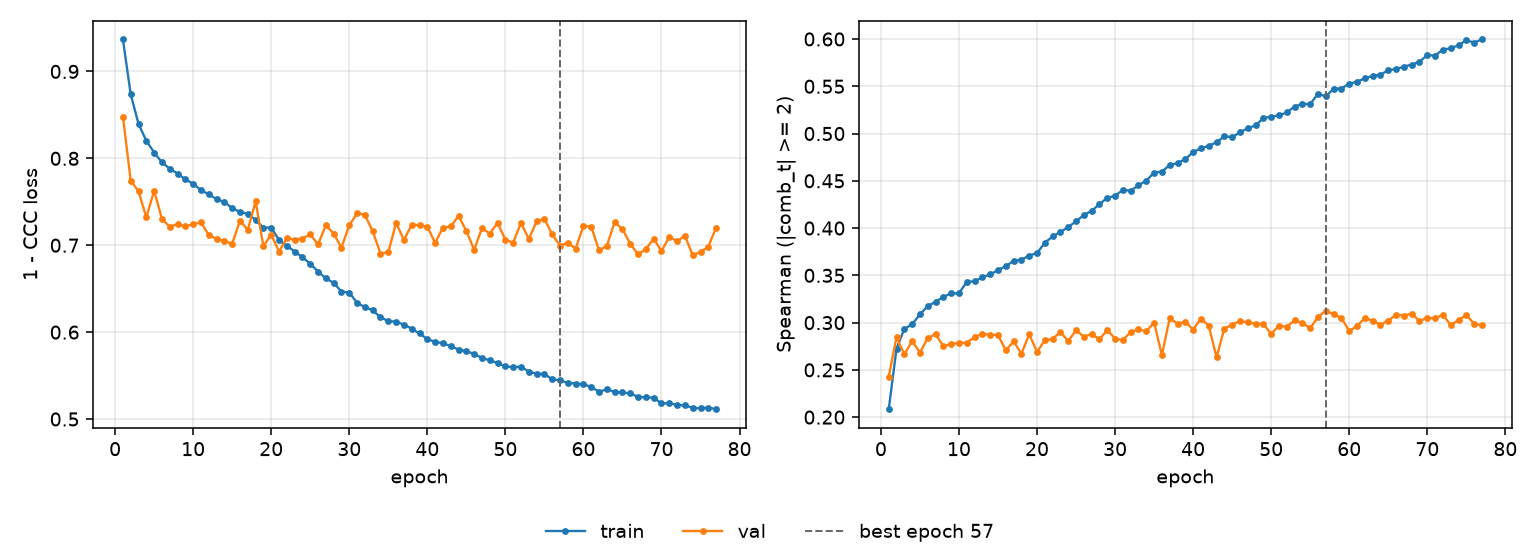

Data behind this chart, as committed beside it:
epoch, tr_loss, vl_loss, tr_sp, vl_sp, is_best
1, 0.9368, 0.848, 0.2084, 0.2428, False
2, 0.8736, 0.7744, 0.2725, 0.2846, False
3, 0.8396, 0.762, 0.2934, 0.2663, False
4, 0.8201, 0.7321, 0.2982, 0.2805, False
5, 0.8067, 0.7627, 0.3087, 0.2683, False
6, 0.7953, 0.7302, 0.3175, 0.2836, False
7, 0.7881, 0.7214, 0.3219, 0.2878, False
8, 0.7825, 0.7241, 0.3273, 0.2751, False
9, 0.7759, 0.7218, 0.3309, 0.2774, False
10, 0.7706, 0.7241, 0.3311, 0.2785, False
11, 0.7634, 0.7262, 0.343, 0.2788, False
12, 0.7586, 0.7118, 0.3438, 0.2846, False
13, 0.753, 0.7072, 0.3479, 0.2883, False
14, 0.7497, 0.7048, 0.351, 0.2871, False
15, 0.7427, 0.7018, 0.3555, 0.2869, False
16, 0.7382, 0.7284, 0.3597, 0.2708, False
17, 0.7363, 0.7176, 0.3653, 0.2801, False
18, 0.7291, 0.7505, 0.3666, 0.267, False
19, 0.7202, 0.6988, 0.3708, 0.2878, False
20, 0.7203, 0.7123, 0.3736, 0.2689, False
21, 0.706, 0.6928, 0.3844, 0.2813, False
22, 0.6993, 0.7077, 0.3912, 0.2828, False
23, 0.6928, 0.7065, 0.3959, 0.29, False
24, 0.6862, 0.7077, 0.401, 0.2804, False
25, 0.6786, 0.7125, 0.4072, 0.2919, False
26, 0.6697, 0.701, 0.4138, 0.2853, False
27, 0.6618, 0.7231, 0.4183, 0.2878, False
28, 0.6567, 0.7135, 0.4252, 0.2822, False
29, 0.6467, 0.6973, 0.4322, 0.2922, False
30, 0.6455, 0.7231, 0.434, 0.2831, False
31, 0.6337, 0.7367, 0.4405, 0.2815, False
32, 0.6287, 0.7349, 0.4395, 0.2901, False
33, 0.6251, 0.716, 0.4453, 0.2928, False
34, 0.6172, 0.6904, 0.4501, 0.2908, False
35, 0.6126, 0.6919, 0.4588, 0.3001, False
36, 0.6121, 0.7257, 0.4597, 0.2657, False
37, 0.6085, 0.706, 0.4667, 0.3048, False
38, 0.604, 0.7235, 0.4687, 0.2988, False
39, 0.5985, 0.7229, 0.4729, 0.3008, False
40, 0.592, 0.7213, 0.4804, 0.2926, False
41, 0.5888, 0.7027, 0.4844, 0.3043, False
42, 0.5872, 0.7203, 0.4869, 0.2966, False
43, 0.5838, 0.7216, 0.4909, 0.2633, False
44, 0.5799, 0.7338, 0.4971, 0.2937, False
45, 0.578, 0.7163, 0.4962, 0.2979, False
46, 0.575, 0.6946, 0.5012, 0.3016, False
47, 0.5702, 0.7197, 0.5056, 0.3003, False
48, 0.5677, 0.7135, 0.5086, 0.2986, False
49, 0.5644, 0.7256, 0.5164, 0.2985, False
50, 0.5605, 0.7063, 0.5177, 0.2881, False
51, 0.5596, 0.703, 0.5192, 0.2968, False
52, 0.5602, 0.7258, 0.5223, 0.2956, False
53, 0.5546, 0.7072, 0.5285, 0.3024, False
54, 0.5522, 0.7275, 0.5314, 0.2997, False
55, 0.5519, 0.7305, 0.531, 0.2941, False
56, 0.5456, 0.7125, 0.5422, 0.3061, False
57, 0.5445, 0.6995, 0.5392, 0.3126, True
58, 0.5415, 0.7029, 0.5475, 0.3087, False
59, 0.5408, 0.6961, 0.5476, 0.3052, False
60, 0.5399, 0.7223, 0.5528, 0.2909, False
... 17 more rows
